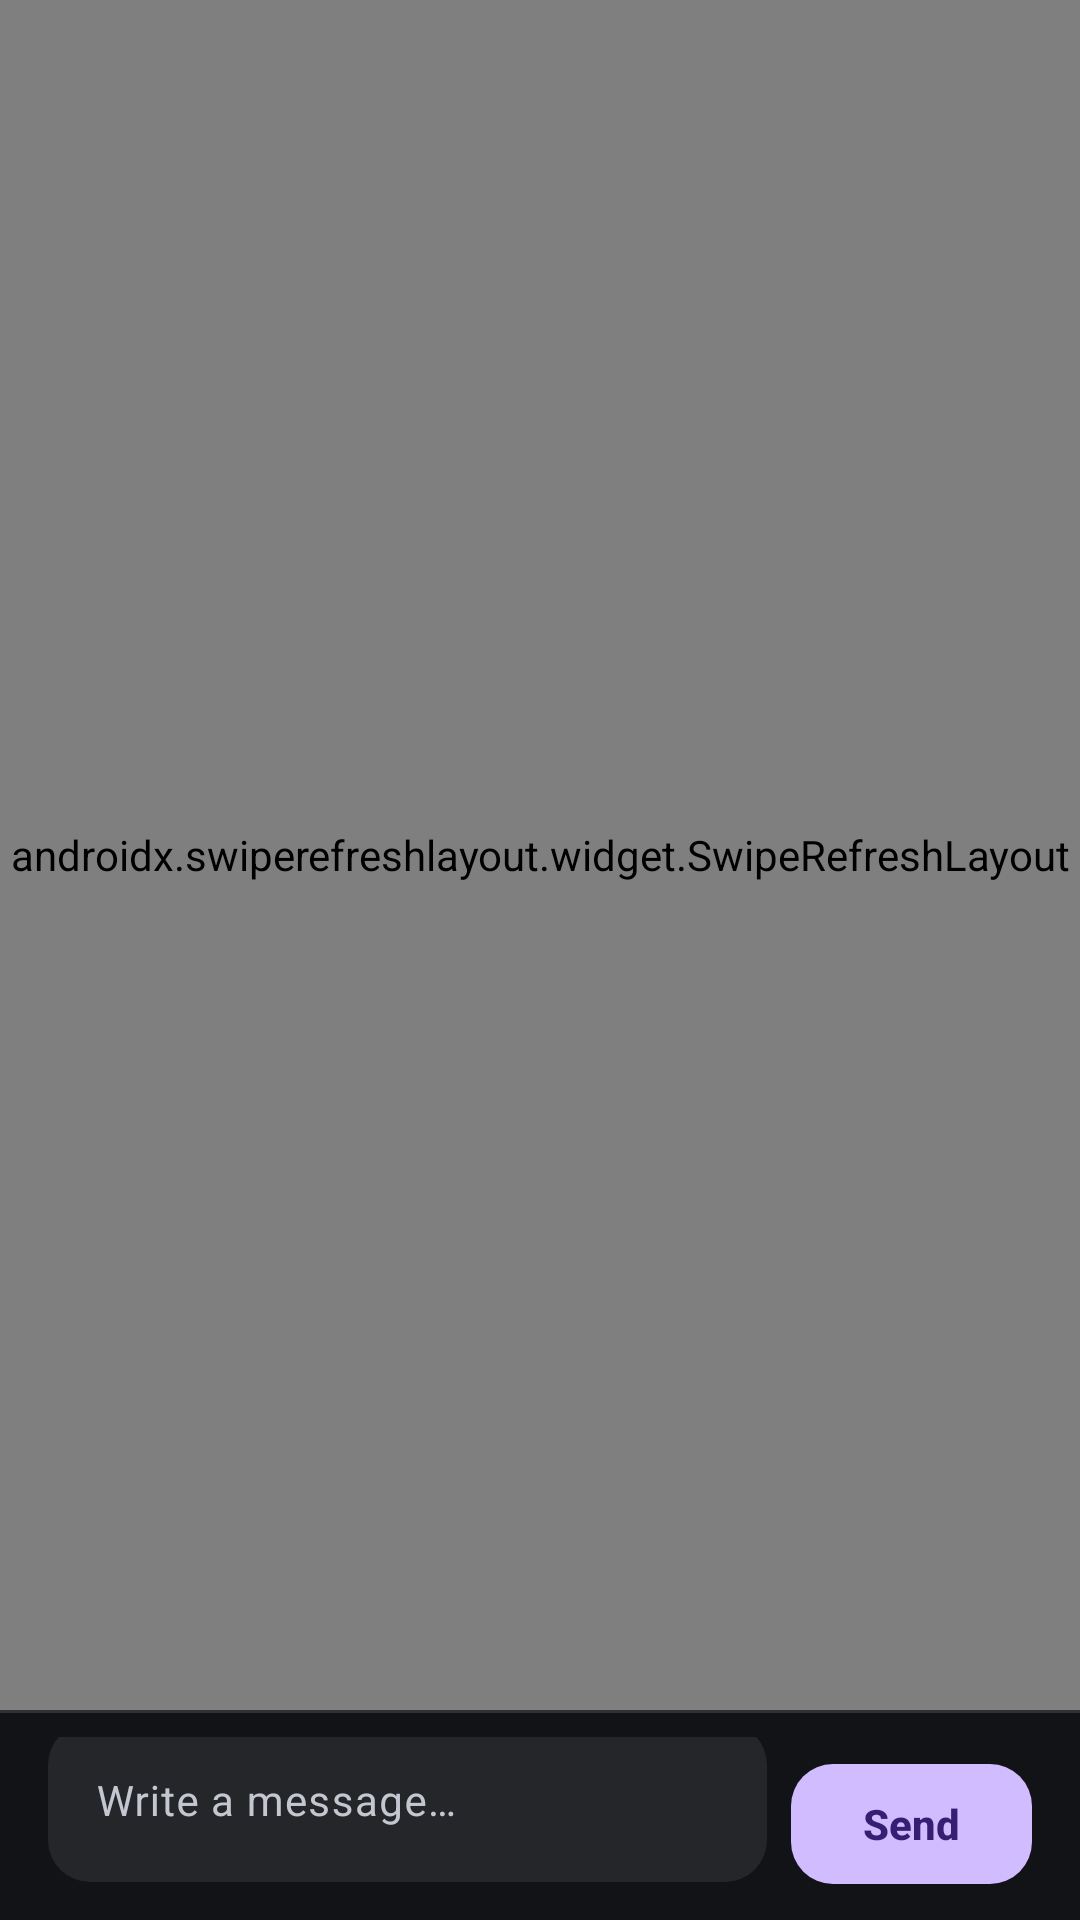

Layout XML and referenced resources for this Android screen:
<!-- AndroidManifest.xml: application theme Theme.DriverLoader -->
<!-- res/layout/fragment_ticket_chat.xml -->
<?xml version="1.0" encoding="utf-8"?>
<LinearLayout xmlns:android="http://schemas.android.com/apk/res/android"
    xmlns:app="http://schemas.android.com/apk/res-auto"
    android:layout_width="match_parent"
    android:layout_height="match_parent"
    android:background="@color/nin_background"
    android:orientation="vertical">

    <androidx.swiperefreshlayout.widget.SwipeRefreshLayout
        android:id="@+id/chat_refresh"
        android:layout_width="match_parent"
        android:layout_height="0dp"
        android:layout_weight="1">

        <androidx.recyclerview.widget.RecyclerView
            android:id="@+id/message_list"
            android:layout_width="match_parent"
            android:layout_height="match_parent"
            android:clipToPadding="false"
            android:paddingStart="@dimen/screen_gutter"
            android:paddingTop="@dimen/space_md"
            android:paddingEnd="@dimen/screen_gutter"
            android:paddingBottom="@dimen/space_md" />

    </androidx.swiperefreshlayout.widget.SwipeRefreshLayout>

    <View style="@style/Widget.Nin.Divider" />

    <LinearLayout
        android:layout_width="match_parent"
        android:layout_height="wrap_content"
        android:gravity="bottom"
        android:orientation="horizontal"
        android:paddingStart="@dimen/screen_gutter"
        android:paddingTop="@dimen/space_sm"
        android:paddingEnd="@dimen/screen_gutter"
        android:paddingBottom="@dimen/space_sm">

        <com.google.android.material.textfield.TextInputLayout
            android:id="@+id/input_message_layout"
            style="@style/Widget.Nin.TextInput"
            android:layout_width="0dp"
            android:layout_height="wrap_content"
            android:layout_weight="1"
            android:hint="@string/ticket_chat_hint">

            <com.google.android.material.textfield.TextInputEditText
                android:id="@+id/input_message"
                style="@style/Widget.Nin.TextInput.EditText"
                android:layout_width="match_parent"
                android:layout_height="wrap_content"
                android:imeOptions="actionSend"
                android:inputType="textCapSentences|textMultiLine"
                android:maxLines="5" />

        </com.google.android.material.textfield.TextInputLayout>

        <com.google.android.material.button.MaterialButton
            android:id="@+id/button_send"
            style="@style/Widget.Nin.Button.Primary"
            android:layout_width="wrap_content"
            android:layout_height="@dimen/button_height"
            android:layout_marginStart="@dimen/space_sm"
            android:minWidth="0dp"
            android:text="@string/action_send"
            app:icon="@drawable/ic_chat"
            app:iconSize="@dimen/icon_sm" />

    </LinearLayout>

</LinearLayout>
<!-- resources referenced by this layout -->
<resources>
  <color name="nin_background">#121316</color>
  <dimen name="button_height">48dp</dimen>
  <dimen name="icon_sm">18dp</dimen>
  <dimen name="screen_gutter">16dp</dimen>
  <dimen name="space_md">12dp</dimen>
  <dimen name="space_sm">8dp</dimen>
  <string name="action_send">Send</string>
  <string name="ticket_chat_hint">Write a message…</string>
  <style name="Widget.Nin.Button.Primary" parent="Widget.Material3.Button">
          <item name="android:minHeight">@dimen/button_height</item>
          <item name="cornerRadius">@dimen/radius_button</item>
          <item name="backgroundTint">@color/nin_primary</item>
          <item name="android:textColor">@color/nin_on_primary</item>
          <item name="android:textAllCaps">false</item>
          <item name="android:textStyle">bold</item>
          <item name="android:letterSpacing">0</item>
          <item name="rippleColor">@color/nin_ripple</item>
      </style>
  <style name="Widget.Nin.Divider" parent="">
          <item name="android:layout_width">match_parent</item>
          <item name="android:layout_height">1dp</item>
          <item name="android:background">@color/nin_outline_variant</item>
      </style>
  <style name="Widget.Nin.TextInput" parent="Widget.Material3.TextInputLayout.FilledBox">
          <item name="boxBackgroundColor">@color/nin_surface_variant</item>
          <item name="boxCornerRadiusTopStart">@dimen/radius_button</item>
          <item name="boxCornerRadiusTopEnd">@dimen/radius_button</item>
          <item name="boxCornerRadiusBottomStart">@dimen/radius_button</item>
          <item name="boxCornerRadiusBottomEnd">@dimen/radius_button</item>
          <item name="boxStrokeWidth">0dp</item>
          <item name="boxStrokeWidthFocused">1dp</item>
          <item name="boxStrokeColor">@color/nin_primary</item>
          <item name="hintTextColor">@color/nin_text_secondary</item>
          <item name="android:textColorHint">@color/nin_text_secondary</item>
          <item name="errorTextColor">@color/nin_error</item>
      </style>
  <style name="Widget.Nin.TextInput.EditText" parent="Widget.Material3.TextInputEditText.FilledBox">
          <item name="android:textColor">@color/nin_text_primary</item>
          <item name="android:textSize">@dimen/text_body</item>
      </style>
  <dimen name="radius_button">14dp</dimen>
  <color name="nin_primary">#D0BCFF</color>
  <color name="nin_on_primary">#381E72</color>
  <color name="nin_ripple">#33D0BCFF</color>
  <color name="nin_outline_variant">#2E3135</color>
  <color name="nin_surface_variant">#24262A</color>
  <color name="nin_text_secondary">#C4C6D0</color>
  <color name="nin_error">#FFB4AB</color>
  <color name="nin_text_primary">#E3E2E6</color>
  <dimen name="text_body">14sp</dimen>
  <color name="nin_surface">#1A1C1E</color>
  <color name="nin_primary_container">#4F378B</color>
  <color name="nin_on_primary_container">#EADDFF</color>
  <color name="nin_secondary">#CCC2DC</color>
  <color name="nin_on_secondary">#332D41</color>
  <color name="nin_tertiary">#EFB8C8</color>
  <color name="nin_on_tertiary">#492532</color>
  <color name="nin_outline">#44474F</color>
</resources>
